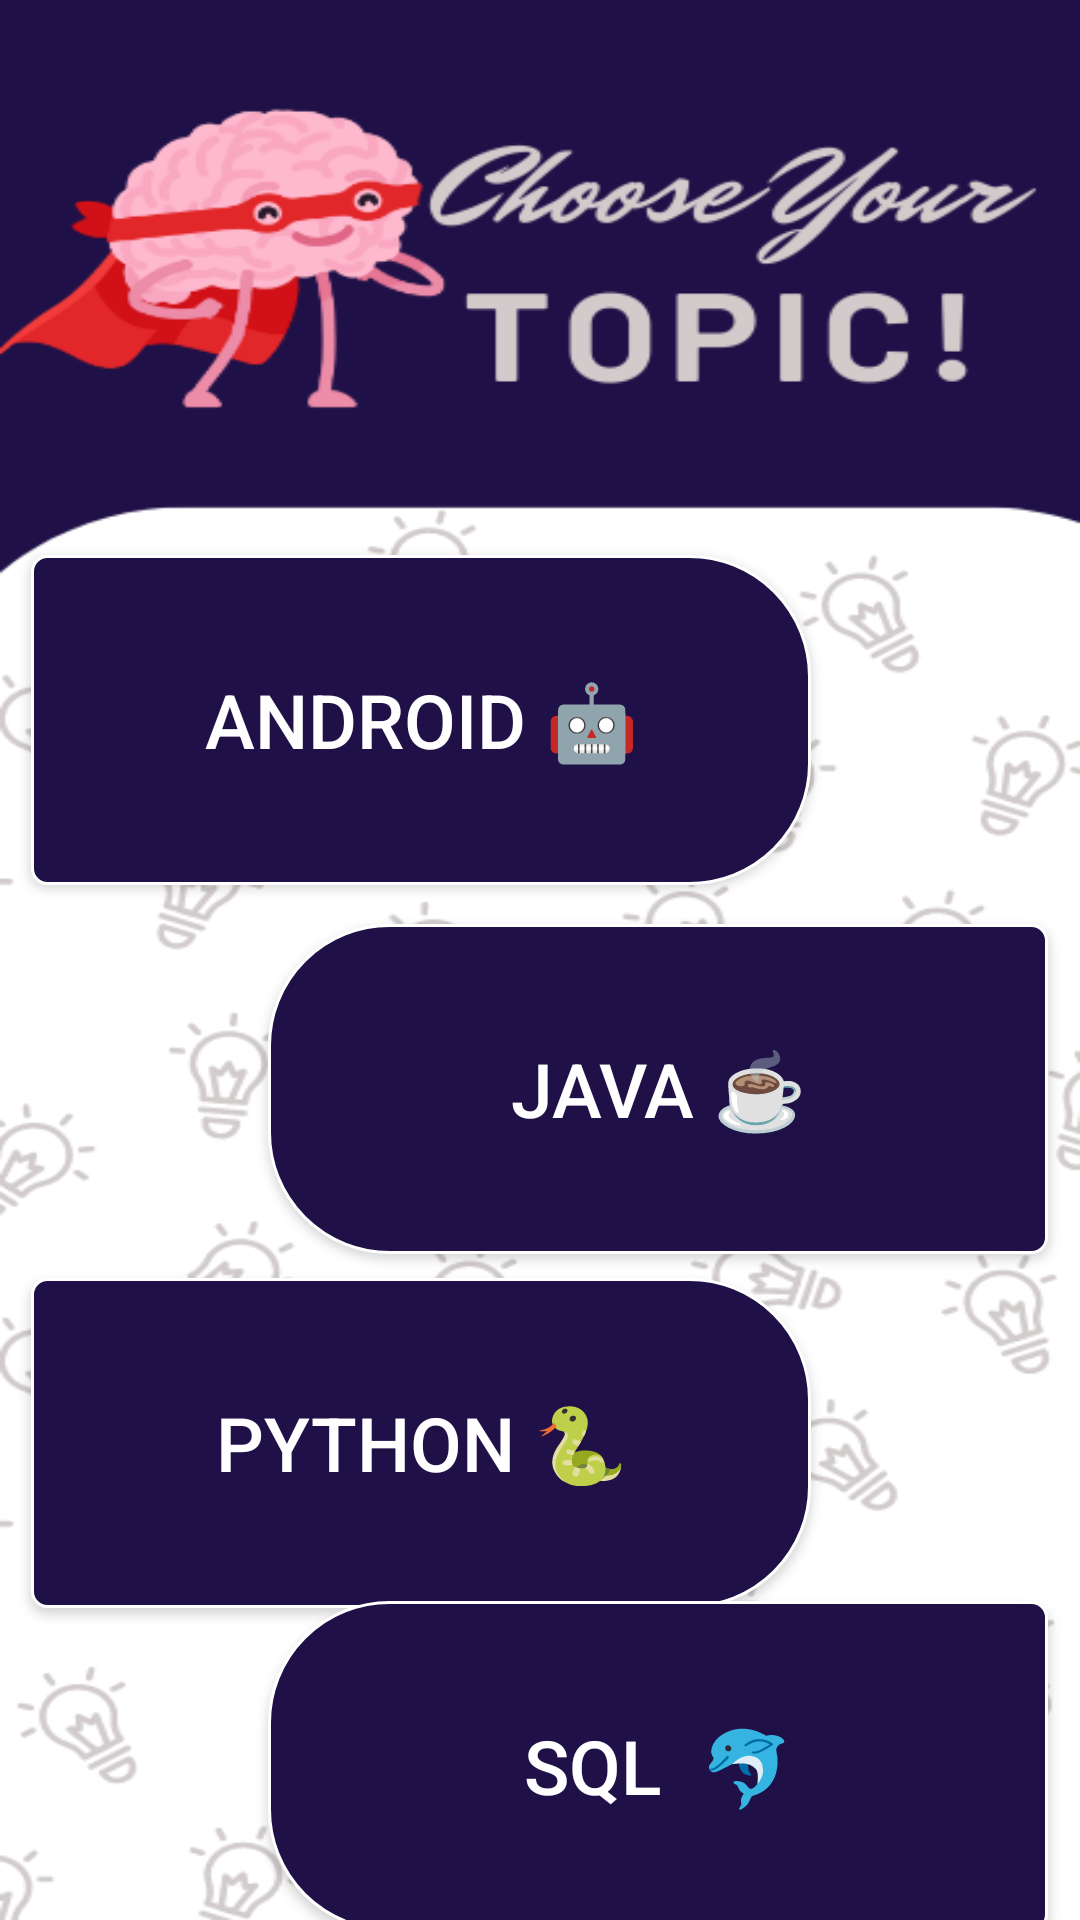

Reconstruct the res/layout file that produces this screen, plus the resources it refers to.
<!-- AndroidManifest.xml: application theme Theme.Quiztry -->
<!-- res/layout/activity_main2.xml -->
<?xml version="1.0" encoding="utf-8"?>
<androidx.constraintlayout.widget.ConstraintLayout xmlns:android="http://schemas.android.com/apk/res/android"
    xmlns:app="http://schemas.android.com/apk/res-auto"
    xmlns:tools="http://schemas.android.com/tools"
    android:layout_width="match_parent"
    android:layout_height="match_parent"
    android:background="@drawable/brain"
    tools:context=".MainActivity2">


    <androidx.appcompat.widget.AppCompatButton
        android:id="@+id/button6"
        android:layout_width="260dp"
        android:layout_height="110dp"
        android:background="@drawable/but23"
        android:text="Android 🤖"
        android:textColor="@color/white"
        android:textSize="25sp"
        app:layout_constraintBottom_toBottomOf="parent"
        app:layout_constraintEnd_toEndOf="parent"
        app:layout_constraintHorizontal_bias="0.105"
        app:layout_constraintStart_toStartOf="parent"
        app:layout_constraintTop_toTopOf="parent"
        app:layout_constraintVertical_bias="0.349" />

    <androidx.appcompat.widget.AppCompatButton
        android:id="@+id/button7"
        android:layout_width="260dp"
        android:layout_height="110dp"
        android:background="@drawable/but32"
        android:text="Java ☕"
        android:textColor="@color/white"
        android:textSize="25sp"
        app:layout_constraintBottom_toBottomOf="parent"
        app:layout_constraintEnd_toEndOf="parent"
        app:layout_constraintHorizontal_bias="0.894"
        app:layout_constraintStart_toStartOf="parent"
        app:layout_constraintTop_toBottomOf="@+id/button6"
        app:layout_constraintVertical_bias="0.056" />

    <androidx.appcompat.widget.AppCompatButton
        android:id="@+id/button8"
        android:layout_width="260dp"
        android:layout_height="110dp"
        android:background="@drawable/but23"
        android:text="Python 🐍"
        android:textColor="@color/white"
        android:textSize="25sp"
        app:layout_constraintBottom_toBottomOf="parent"
        app:layout_constraintEnd_toEndOf="parent"
        app:layout_constraintHorizontal_bias="0.105"
        app:layout_constraintStart_toStartOf="parent"
        app:layout_constraintTop_toBottomOf="@+id/button7"
        app:layout_constraintVertical_bias="0.071" />

    <androidx.appcompat.widget.AppCompatButton
        android:id="@+id/button9"
        android:layout_width="260dp"
        android:layout_height="110dp"
        android:background="@drawable/but32"
        android:text="SQL  🐬"
        android:textColor="@color/white"
        android:textSize="25sp"
        app:layout_constraintBottom_toBottomOf="parent"
        app:layout_constraintEnd_toEndOf="parent"
        app:layout_constraintHorizontal_bias="0.894"
        app:layout_constraintStart_toStartOf="parent"
        app:layout_constraintTop_toBottomOf="@+id/button8"
        app:layout_constraintVertical_bias="0.428" />
</androidx.constraintlayout.widget.ConstraintLayout>
<!-- resources referenced by this layout -->
<resources>
  <color name="white">#FFFFFFFF</color>
  <!-- drawable brain: png bitmap (drawable, 88941 bytes) -->
  <!-- drawable but23 (drawable) -->
  <?xml version="1.0" encoding="utf-8"?>
  <shape xmlns:android="http://schemas.android.com/apk/res/android"
      android:shape="rectangle">
      <corners android:topLeftRadius="5dp"
          android:bottomRightRadius="40dp"
          android:bottomLeftRadius="5dp"
          android:topRightRadius="40dp"/>
  
      
      <stroke android:width="1dp" android:color="#ffffff" />
      <solid android:color="@color/purple_200" />
  
  
  </shape>
  <!-- drawable but32 (drawable) -->
  <?xml version="1.0" encoding="utf-8"?>
  <shape xmlns:android="http://schemas.android.com/apk/res/android"
      android:shape="rectangle">
      <corners android:topLeftRadius="40dp"
          android:bottomRightRadius="5dp"
          android:bottomLeftRadius="40dp"
          android:topRightRadius="5dp"/>
  
      
      <stroke android:width="1dp" android:color="#ffffff" />
      <solid android:color="@color/purple_200" />
  
  
  </shape>
  <style name="Theme.Quiztry" parent="Theme.MaterialComponents.DayNight.DarkActionBar">
          
          <item name="colorPrimary">@color/purple_500</item>
          <item name="colorPrimaryVariant">@color/purple_700</item>
          <item name="colorOnPrimary">@color/white</item>
          
          <item name="colorSecondary">@color/teal_200</item>
          <item name="colorSecondaryVariant">@color/teal_700</item>
          <item name="colorOnSecondary">@color/black</item>
          
          <item name="android:statusBarColor">?attr/colorPrimaryVariant</item>
          
      </style>
  <color name="purple_200">#1F1147</color>
  <color name="purple_500">#FF6200EE</color>
  <color name="purple_700">#FF3700B3</color>
  <color name="teal_200">#FF03DAC5</color>
  <color name="teal_700">#FF018786</color>
  <color name="black">#FF000000</color>
</resources>
